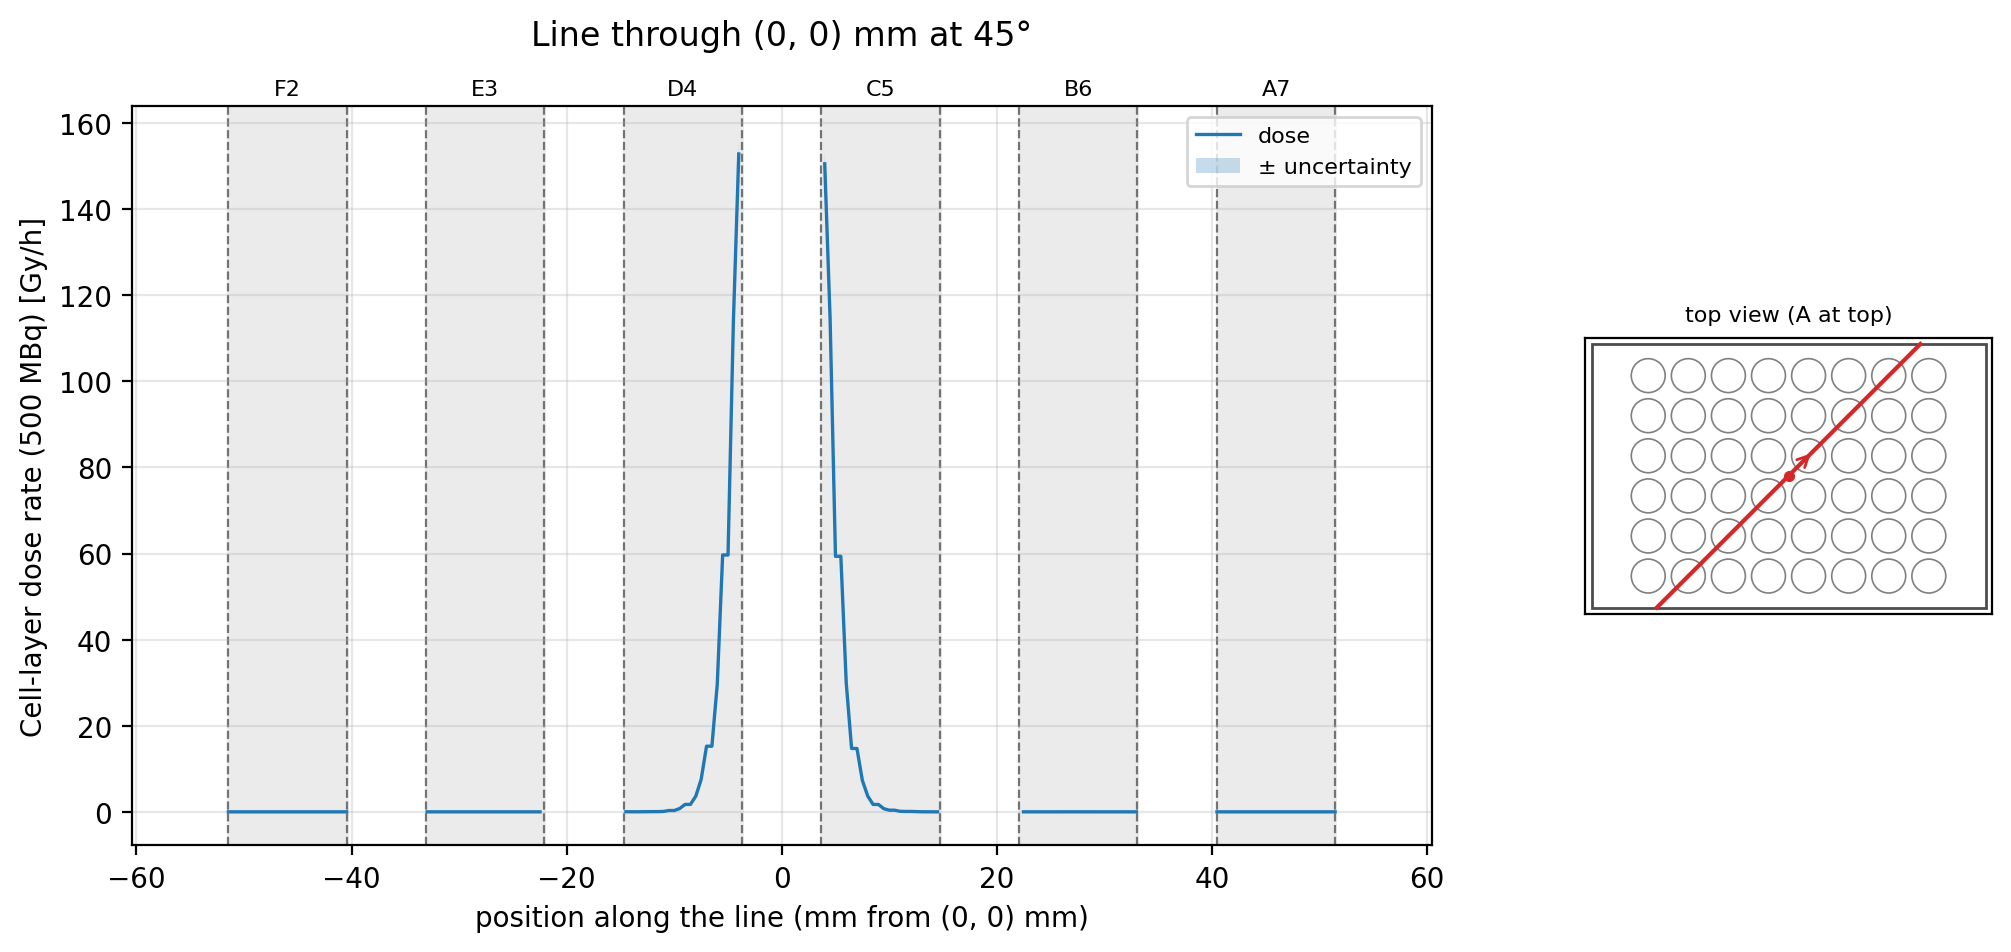

The file beside this chart, header and first rows:
t_mm, x_mm, y_mm, well, dose_Gy_per_h, uncertainty_Gy_per_h
-60.44, -42.74, -42.74, , , 
-59.94, -42.39, -42.39, , , 
-59.44, -42.03, -42.03, , , 
-58.94, -41.68, -41.68, , , 
-58.45, -41.33, -41.33, , , 
-57.95, -40.97, -40.97, , , 
-57.45, -40.62, -40.62, , , 
-56.95, -40.27, -40.27, , , 
-56.45, -39.91, -39.91, , , 
-55.95, -39.56, -39.56, , , 
-55.45, -39.21, -39.21, , , 
-54.95, -38.85, -38.85, , , 
-54.45, -38.5, -38.5, , , 
-53.95, -38.15, -38.15, , , 
-53.45, -37.79, -37.79, , , 
-52.95, -37.44, -37.44, , , 
-52.45, -37.09, -37.09, , , 
-51.95, -36.74, -36.74, , , 
-51.45, -36.38, -36.38, F2, 0, 0
-50.95, -36.03, -36.03, F2, 0, 0
-50.45, -35.68, -35.68, F2, 0.002738, 0.001839
-49.95, -35.32, -35.32, F2, 0.005792, 0.004342
-49.45, -34.97, -34.97, F2, 0.003991, 0.003282
-48.95, -34.62, -34.62, F2, 0.003991, 0.003282
-48.45, -34.26, -34.26, F2, 0, 0
-47.96, -33.91, -33.91, F2, 0.0005968, 0.0005968
-47.46, -33.56, -33.56, F2, 0.0005968, 0.0005968
-46.96, -33.2, -33.2, F2, 0.005039, 0.004536
-46.46, -32.85, -32.85, F2, 0, 0
-45.96, -32.5, -32.5, F2, 0.0006341, 0.0004484
-45.46, -32.14, -32.14, F2, 0.0006341, 0.0004484
-44.96, -31.79, -31.79, F2, 0.003518, 0.003185
-44.46, -31.44, -31.44, F2, 0.001548, 0.0011
-43.96, -31.08, -31.08, F2, 0.001548, 0.0011
-43.46, -30.73, -30.73, F2, 0.0008586, 0.0008586
-42.96, -30.38, -30.38, F2, 0.007372, 0.007372
-42.46, -30.02, -30.02, F2, 0.007372, 0.007372
-41.96, -29.67, -29.67, F2, 0.001094, 0.001094
-41.46, -29.32, -29.32, F2, 0.009841, 0.008003
-40.96, -28.96, -28.96, F2, 0, 0
-40.46, -28.61, -28.61, F2, 0, 0
-39.96, -28.26, -28.26, , , 
-39.46, -27.9, -27.9, , , 
-38.96, -27.55, -27.55, , , 
-38.46, -27.2, -27.2, , , 
-37.96, -26.84, -26.84, , , 
-37.47, -26.49, -26.49, , , 
-36.97, -26.14, -26.14, , , 
-36.47, -25.79, -25.79, , , 
-35.97, -25.43, -25.43, , , 
-35.47, -25.08, -25.08, , , 
-34.97, -24.73, -24.73, , , 
-34.47, -24.37, -24.37, , , 
-33.97, -24.02, -24.02, , , 
-33.47, -23.67, -23.67, , , 
-32.97, -23.31, -23.31, E3, 0, 0
-32.47, -22.96, -22.96, E3, 0.007206, 0.003971
-31.97, -22.61, -22.61, E3, 0.007206, 0.003971
-31.47, -22.25, -22.25, E3, 0.001809, 0.001263
-30.97, -21.9, -21.9, E3, 0.001643, 0.001245
... 183 more rows
